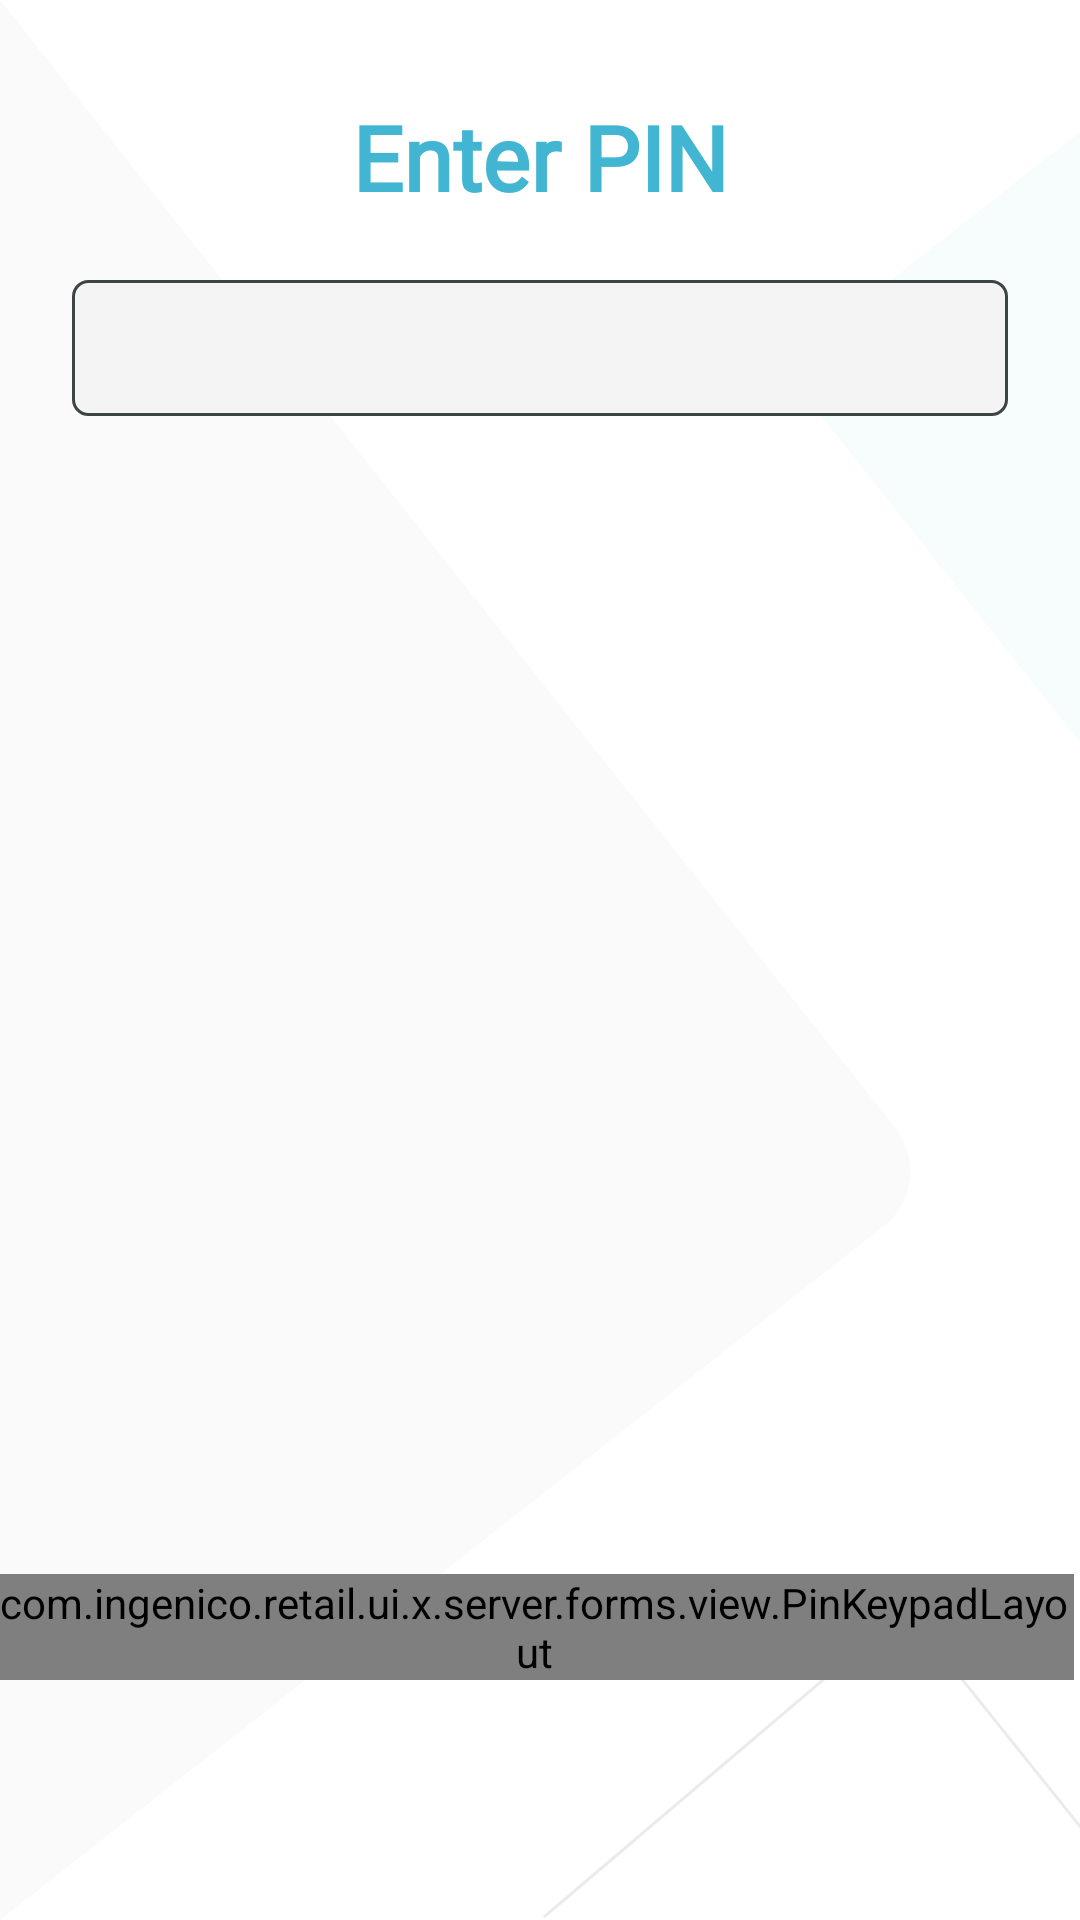

Android layout source for this screen:
<!-- AndroidManifest.xml: application theme Theme.UxResources -->
<!-- res/layout/pin_on_glass_ada.xml -->
<?xml version="1.0" encoding="utf-8"?>
<androidx.constraintlayout.widget.ConstraintLayout xmlns:android="http://schemas.android.com/apk/res/android"
    xmlns:app="http://schemas.android.com/apk/res-auto"
    xmlns:tools="http://schemas.android.com/tools"
    android:layout_width="match_parent"
    android:layout_height="match_parent"
    android:background="?background"
    android:theme="@style/Theme.UxResources">

    <androidx.constraintlayout.widget.Guideline
        android:id="@+id/guidelineTop"
        android:layout_width="wrap_content"
        android:layout_height="wrap_content"
        android:orientation="horizontal"
        app:layout_constraintGuide_begin="@dimen/margin_guide_top" />

    <androidx.constraintlayout.widget.Guideline
        android:id="@+id/guidelineLeft"
        android:layout_width="wrap_content"
        android:layout_height="wrap_content"
        android:orientation="vertical"
        app:layout_constraintGuide_begin="@dimen/margin_guide_left" />

    <androidx.constraintlayout.widget.Guideline
        android:id="@+id/guidelineRight"
        android:layout_width="wrap_content"
        android:layout_height="wrap_content"
        android:orientation="vertical"
        app:layout_constraintGuide_end="@dimen/margin_guide_right" />

    <androidx.constraintlayout.widget.Guideline
        android:id="@+id/guidelineBottom"
        android:layout_width="wrap_content"
        android:layout_height="wrap_content"
        android:orientation="horizontal"
        app:layout_constraintGuide_end="@dimen/margin_guide_bottom" />

    <ImageView
        android:id="@+id/backgroundLeft"
        style="@style/ArcBackgroundImageLeft"
        android:layout_width="wrap_content"
        android:layout_height="wrap_content"
        app:layout_constraintBottom_toBottomOf="parent"
        app:layout_constraintEnd_toEndOf="parent"
        app:layout_constraintHorizontal_bias="@dimen/background_left_horizontal_bias"
        app:layout_constraintStart_toStartOf="parent"
        app:layout_constraintTop_toTopOf="parent"
        app:layout_constraintVertical_bias="@dimen/background_left_vertical_bias"
        app:srcCompat="@drawable/background_left"
        tools:ignore="ContentDescription,ImageContrastCheck" />

    <ImageView
        android:id="@+id/backgroundRight"
        style="@style/ArcBackgroundImageRight"
        android:layout_width="wrap_content"
        android:layout_height="wrap_content"
        app:layout_constraintBottom_toBottomOf="parent"
        app:layout_constraintEnd_toEndOf="parent"
        app:layout_constraintHorizontal_bias="@dimen/background_right_horizontal_bias"
        app:layout_constraintStart_toStartOf="parent"
        app:layout_constraintTop_toTopOf="parent"
        app:layout_constraintVertical_bias="@dimen/background_right_vertical_bias"
        app:srcCompat="@drawable/background_right"
        tools:ignore="ContentDescription,ImageContrastCheck" />

    <ImageView
        android:id="@+id/backgroundBottom"
        style="@style/ArcBackgroundImageBottom"
        android:layout_width="wrap_content"
        android:layout_height="wrap_content"
        app:layout_constraintBottom_toBottomOf="parent"
        app:layout_constraintEnd_toEndOf="parent"
        app:layout_constraintHorizontal_bias="@dimen/background_bottom_horizontal_bias"
        app:layout_constraintStart_toStartOf="parent"
        app:layout_constraintTop_toTopOf="parent"
        app:layout_constraintVertical_bias="@dimen/background_bottom_vertical_bias"
        app:srcCompat="@drawable/background_bottom"
        tools:ignore="ContentDescription,ImageContrastCheck" />

    <TextView
        android:id="@+id/fixed_title"
        style="@style/ArcTitle"
        android:layout_width="0dp"
        android:layout_height="wrap_content"
        android:text="@string/enter_pin"
        android:layout_marginTop="@dimen/margin_top_cless_bar"
        app:layout_constraintEnd_toStartOf="@+id/guidelineRight"
        app:layout_constraintStart_toStartOf="@+id/guidelineLeft"
        app:layout_constraintTop_toTopOf="@+id/guidelineTop"
        tools:ignore="TextContrastCheck" />

    <TextView
        android:id="@+id/pin_digits_field"
        android:layout_width="0dp"
        android:layout_height="wrap_content"
        android:layout_margin="@dimen/pin_ada_entry_box_margin_top"
        android:background="@drawable/background_edit_text"
        android:fontFamily="@font/robotomono_bold"
        android:longClickable="false"
        android:maxLines="1"
        android:padding="@dimen/pin_ada_entry_box_padding"
        android:singleLine="true"
        android:textAlignment="center"
        android:textSize="@dimen/pin_ada_entry_box_text_size"
        app:layout_constraintEnd_toStartOf="@+id/guidelineRight"
        app:layout_constraintStart_toStartOf="@+id/guidelineLeft"
        app:layout_constraintTop_toBottomOf="@+id/fixed_title"
        tools:ignore="Autofill,LabelFor" />

    <com.ingenico.retail.ui.x.server.forms.view.PinKeypadLayout
        android:layout_width="0dp"
        android:layout_height="wrap_content"
        android:layout_marginEnd="2dp"
        android:layout_marginBottom="80dp"
        app:layout_constraintBottom_toBottomOf="parent"
        app:layout_constraintEnd_toEndOf="parent">

        <androidx.appcompat.widget.AppCompatButton
            android:id="@+id/BtnOne"
            style="@style/PinLayoutButtonAdaDigit"
            android:text="1"
            app:layout_constraintEnd_toStartOf="@id/BtnTwo"
            app:layout_constraintHorizontal_weight="1"
            app:layout_constraintStart_toStartOf="parent"
            app:layout_constraintTop_toTopOf="parent"
            tools:ignore="HardcodedText,TextContrastCheck" />

        <androidx.appcompat.widget.AppCompatButton
            android:id="@+id/BtnTwo"
            style="@style/PinLayoutButtonAdaDigit"
            android:text="2"
            app:layout_constraintEnd_toStartOf="@id/BtnThree"
            app:layout_constraintHorizontal_weight="1"
            app:layout_constraintStart_toEndOf="@id/BtnOne"
            app:layout_constraintTop_toTopOf="parent"
            tools:ignore="HardcodedText,TextContrastCheck" />

        <androidx.appcompat.widget.AppCompatButton
            android:id="@+id/BtnThree"
            style="@style/PinLayoutButtonAdaDigit"
            android:text="3"
            app:layout_constraintEnd_toStartOf="@id/ButtonCancel"
            app:layout_constraintHorizontal_weight="1"
            app:layout_constraintStart_toEndOf="@id/BtnTwo"
            app:layout_constraintTop_toTopOf="parent"
            tools:ignore="HardcodedText,TextContrastCheck" />

        <androidx.appcompat.widget.AppCompatButton
            android:id="@+id/BtnFour"
            style="@style/PinLayoutButtonAdaDigit"
            android:text="4"
            app:layout_constraintEnd_toStartOf="@id/BtnFive"
            app:layout_constraintHorizontal_weight="1"
            app:layout_constraintStart_toStartOf="parent"
            app:layout_constraintTop_toBottomOf="@id/BtnOne"
            tools:ignore="HardcodedText,TextContrastCheck" />

        <androidx.appcompat.widget.AppCompatButton
            android:id="@+id/BtnFive"
            style="@style/PinLayoutButtonAdaDigit"
            android:text="5"
            app:layout_constraintEnd_toStartOf="@id/BtnSix"
            app:layout_constraintHorizontal_weight="1"
            app:layout_constraintStart_toEndOf="@id/BtnFour"
            app:layout_constraintTop_toBottomOf="@id/BtnTwo"
            tools:ignore="HardcodedText,TextContrastCheck" />

        <androidx.appcompat.widget.AppCompatButton
            android:id="@+id/BtnSix"
            style="@style/PinLayoutButtonAdaDigit"
            android:text="6"
            app:layout_constraintEnd_toStartOf="@+id/ButtonBackspace"
            app:layout_constraintHorizontal_weight="1"
            app:layout_constraintStart_toEndOf="@id/BtnFive"
            app:layout_constraintTop_toBottomOf="@id/BtnThree"
            tools:ignore="HardcodedText,TextContrastCheck" />

        <androidx.appcompat.widget.AppCompatButton
            android:id="@+id/BtnSeven"
            style="@style/PinLayoutButtonAdaDigit"
            android:text="7"
            app:layout_constraintEnd_toStartOf="@id/BtnEight"
            app:layout_constraintHorizontal_weight="1"
            app:layout_constraintStart_toStartOf="parent"
            app:layout_constraintTop_toBottomOf="@id/BtnFour"
            tools:ignore="HardcodedText,TextContrastCheck" />

        <androidx.appcompat.widget.AppCompatButton
            android:id="@+id/BtnEight"
            style="@style/PinLayoutButtonAdaDigit"
            android:text="8"
            app:layout_constraintEnd_toStartOf="@id/BtnNine"
            app:layout_constraintHorizontal_weight="1"
            app:layout_constraintStart_toEndOf="@id/BtnSeven"
            app:layout_constraintTop_toBottomOf="@id/BtnFive"
            tools:ignore="HardcodedText,TextContrastCheck" />

        <androidx.appcompat.widget.AppCompatButton
            android:id="@+id/BtnNine"
            style="@style/PinLayoutButtonAdaDigit"
            android:text="9"
            app:layout_constraintEnd_toStartOf="@+id/ButtonEnter"
            app:layout_constraintHorizontal_weight="1"
            app:layout_constraintStart_toEndOf="@id/BtnEight"
            app:layout_constraintTop_toBottomOf="@id/BtnSix"
            tools:ignore="HardcodedText,TextContrastCheck" />

        <androidx.appcompat.widget.AppCompatButton
            android:id="@+id/BtnZero"
            style="@style/PinLayoutButtonAdaDigit"
            android:layout_marginStart="6dp"
            android:text="0"
            app:layout_constraintEnd_toEndOf="@id/BtnEight"
            app:layout_constraintStart_toStartOf="@id/BtnEight"
            app:layout_constraintTop_toBottomOf="@id/BtnEight"
            tools:ignore="HardcodedText,TextContrastCheck" />

        <androidx.appcompat.widget.AppCompatButton
            android:id="@+id/ButtonCancel"
            style="@style/PinLayoutButtonAdaControl"
            android:background="@drawable/keypad_button_cancel"
            android:text="x"
            app:layout_constraintEnd_toEndOf="parent"
            app:layout_constraintStart_toEndOf="@id/BtnThree"
            app:layout_constraintTop_toTopOf="parent"
            tools:ignore="HardcodedText,RtlSymmetry,TextContrastCheck" />

        <androidx.appcompat.widget.AppCompatButton
            android:id="@+id/ButtonBackspace"
            style="@style/PinLayoutButtonAdaControl"
            android:background="@drawable/keypad_button_backspace"
            android:text="&#60;"
            app:layout_constraintEnd_toEndOf="parent"
            app:layout_constraintStart_toEndOf="@id/BtnSix"
            app:layout_constraintTop_toBottomOf="@+id/ButtonCancel"
            tools:ignore="HardcodedText,RtlSymmetry,TextContrastCheck" />

        <androidx.appcompat.widget.AppCompatButton
            android:id="@+id/ButtonEnter"
            style="@style/PinLayoutButtonAdaControl"
            android:background="@drawable/keypad_button_enter"
            android:text="o"
            app:layout_constraintEnd_toEndOf="parent"
            app:layout_constraintStart_toEndOf="@id/BtnNine"
            app:layout_constraintTop_toBottomOf="@+id/ButtonBackspace"
            tools:ignore="ContentDescription,HardcodedText,RtlSymmetry,TextContrastCheck"
            tools:visibility="visible" />

    </com.ingenico.retail.ui.x.server.forms.view.PinKeypadLayout>

</androidx.constraintlayout.widget.ConstraintLayout>
<!-- resources referenced by this layout -->
<resources>
  <dimen name="background_bottom_horizontal_bias">1</dimen>
  <dimen name="background_bottom_vertical_bias">1</dimen>
  <dimen name="background_left_horizontal_bias">0</dimen>
  <dimen name="background_left_vertical_bias">0.20</dimen>
  <dimen name="background_right_horizontal_bias">1</dimen>
  <dimen name="background_right_vertical_bias">0.09</dimen>
  <dimen name="margin_guide_bottom">8dp</dimen>
  <dimen name="margin_guide_left">8dp</dimen>
  <dimen name="margin_guide_right">8dp</dimen>
  <dimen name="margin_guide_top">8dp</dimen>
  <dimen name="margin_top_cless_bar">24dp</dimen>
  <dimen name="pin_ada_entry_box_margin_top">16dp</dimen>
  <dimen name="pin_ada_entry_box_padding">8dp</dimen>
  <dimen name="pin_ada_entry_box_text_size">22sp</dimen>
  <!-- drawable background_bottom (drawable-night) -->
  <vector xmlns:android="http://schemas.android.com/apk/res/android"
      android:width="179dp"
      android:height="98dp"
      android:viewportWidth="179"
      android:viewportHeight="98">
    <path
        android:pathData="M0.306,97L108.453,5.118C115.188,-0.604 125.285,0.217 131.006,6.951C131.105,7.068 131.202,7.185 131.297,7.304L189.691,80.15L189.691,80.15"
        android:strokeWidth="1"
        android:fillColor="#00000000"
        android:strokeColor="#606060"
        android:fillType="evenOdd"/>
  </vector>
  <!-- drawable background_edit_text (drawable) -->
  <?xml version="1.0" encoding="utf-8"?>
  <shape xmlns:android="http://schemas.android.com/apk/res/android">
      <solid android:color="?attr/backgroundWidget" />
      <corners android:radius="5dp" />
      <stroke
          android:width="1dp"
          android:color="?attr/borderWidget" />
  </shape>
  <!-- drawable background_left (drawable-night) -->
  <vector xmlns:android="http://schemas.android.com/apk/res/android"
      android:width="313dp"
      android:height="660dp"
      android:viewportWidth="313"
      android:viewportHeight="660">
    <path
        android:pathData="M0,0L307.725,387.687C315.965,398.069 314.229,413.165 303.847,421.406C303.815,421.432 303.782,421.458 303.749,421.484L0,660L0,660L0,0.453"
        android:strokeWidth="1"
        android:fillColor="#3D3D3D"
        android:fillType="evenOdd"
        android:strokeColor="#00000000"/>
  </vector>
  <string name="enter_pin">Enter PIN</string>
  <style name="ArcBackgroundImageBottom">
          <item name="android:scaleType">center</item>
      </style>
  <style name="ArcBackgroundImageLeft">
          <item name="android:scaleType">fitStart</item>
      </style>
  <style name="ArcBackgroundImageRight">
          <item name="android:scaleType">center</item>
      </style>
  <color name="ingenico_btn_no_color">#eec747</color>
  <dimen name="pin_layout_button_radius">5dp</dimen>
  <dimen name="pin_layout_button_stroke_width">0dp</dimen>
  <color name="ingenico_btn_cancel_color">#f67272</color>
  <color name="ingenico_btn_yes_color">#3fbd7d</color>
  <dimen name="title_text_elevation">2dp</dimen>
  <dimen name="title_text_size">34sp</dimen>
  <color name="white">#FFFFFFFF</color>
  <color name="background">#FFFFFF</color>
  <color name="ingenico_teal_500">#41b5d2</color>
  <color name="ingenico_teal_700">#3591a5</color>
  <color name="black">#FF000000</color>
  <color name="ingenico_pink_400">#d74b8c</color>
  <color name="ingenico_pink_600">#c32f73</color>
  <color name="ingenico_confirm_color">#3fabbd</color>
  <color name="ingenico_title_color">#3e3e3e</color>
  <color name="ingenico_background_widget">#f4f4f4</color>
  <color name="ingenico_border_widget">#3e4446</color>
  <color name="ingenico_teal_600">#3ca5bf</color>
</resources>
